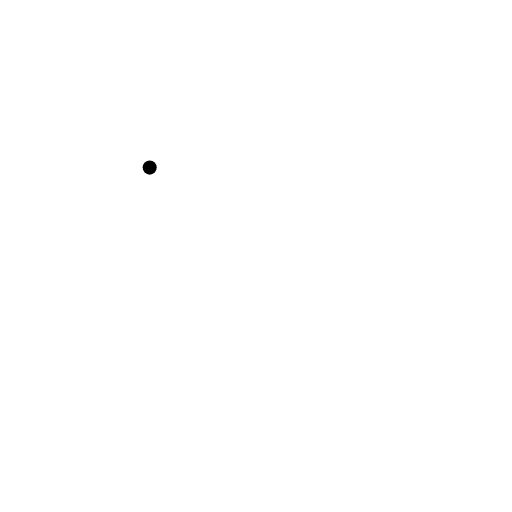
t = 0.00 s
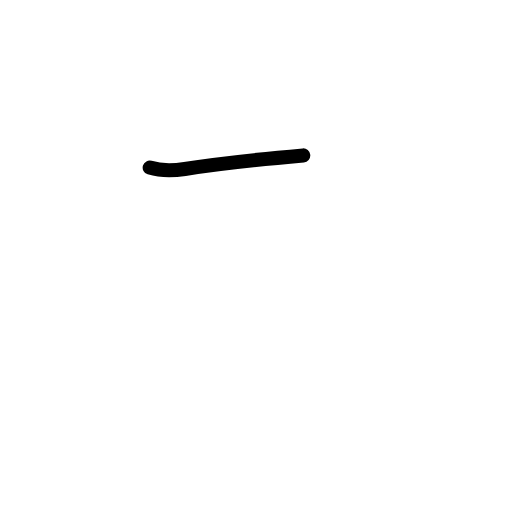
t = 0.58 s
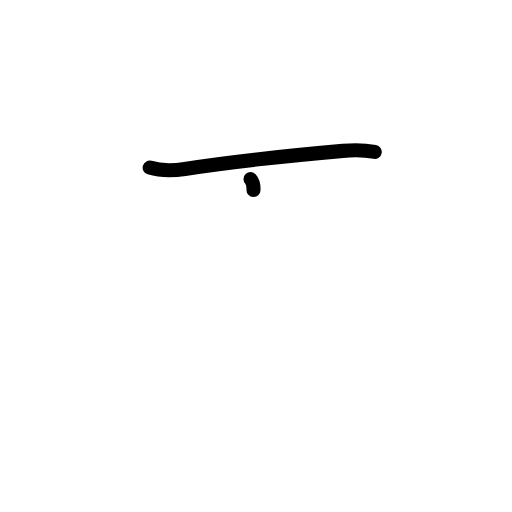
t = 1.17 s
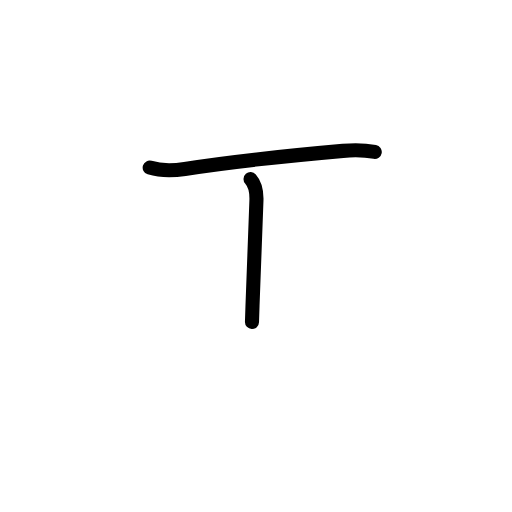
t = 1.83 s
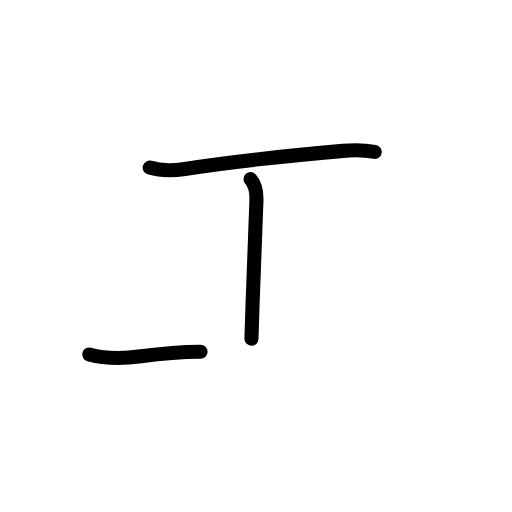
t = 2.42 s
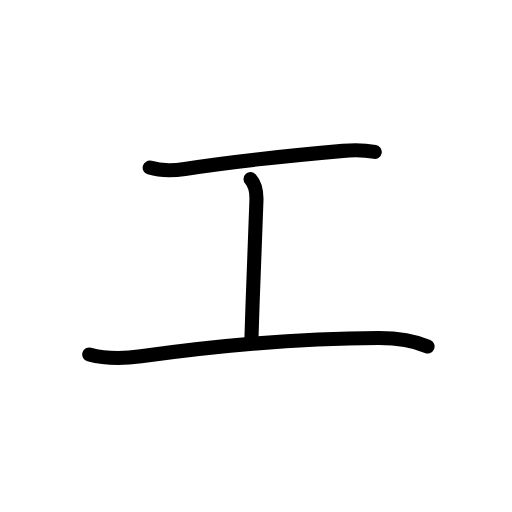
t = 3.00 s

The animated SVG that drew these frames (rendered in a browser with its animation timeline set to each time). Animation: 11 SMIL elements (animate=11); one cycle of 3.00 s.

<?xml version="1.0" encoding="UTF-8"?>
<!--
AniKanjiVG is licensed by CC-BY-SA Paul C. Sommerhoff (https://bitbucket.org/sommerhoff/anikanjivg).
AniKanjiVG uses KanjiVG which is licensed by CC-BY-SA Ulrich Apel (http://kanjivg.tagaini.net).
See also http://creativecommons.org/licenses/by-sa/3.0/
-->
<svg xmlns:kvg='http://kanjivg.tagaini.net' xmlns='http://www.w3.org/2000/svg' width='109' height='109' viewBox='0 0 109 109' style='fill:none;stroke:#000000;stroke-width:3;stroke-linecap:round;stroke-linejoin:round;' id="kvg:kanji_030a8"><g id="kvg:030a8"><path id="kvg:030a8-s1" d="M31.87,35.68c2.32,0.71,5.14,0.66,7.48,0.29c8.57-1.35,22.4-2.85,33.66-3.85c2.26-0.2,4.52-0.19,6.77,0.22"><animate attributeName="d" begin="0.0s" dur="0.3333333333333333s" from="M31.87,35.68C31.87,35.68,31.87,35.68,31.87,35.68" to="M31.87,35.68c2.32,0.71,5.14,0.66,7.48,0.29" />
<animate attributeName="d" begin="0.3333333333333333s" dur="0.3333333333333333s" from="M31.87,35.68c2.32,0.71,5.14,0.66,7.48,0.29c0,0,0,0,0,0,0" to="M31.87,35.68c2.32,0.71,5.14,0.66,7.48,0.29c8.57-1.35,22.4-2.85,33.66-3.85" />
<animate attributeName="d" begin="0.6666666666666666s" dur="0.3333333333333333s" from="M31.87,35.68c2.32,0.71,5.14,0.66,7.48,0.29c8.57-1.35,22.4-2.85,33.66-3.85c0,0,0,0,0,0,0" to="M31.87,35.68c2.32,0.71,5.14,0.66,7.48,0.29c8.57-1.35,22.4-2.85,33.66-3.85c2.26-0.2,4.52-0.19,6.77,0.22" />
</path>
<path id="kvg:030a8-s2" d="M53.34,38.13c1,1.12,1.31,3,1.25,4.62c-0.18,4.74-0.51,12.89-0.83,22.25c-0.08,2.31-0.16,4.7-0.23,7.12"><animate attributeName="d" begin="1.0s" dur="0.3333333333333333s" from="M53.34,38.13C53.34,38.13,53.34,38.13,53.34,38.13" to="M53.34,38.13c1,1.12,1.31,3,1.25,4.62" />
<animate attributeName="d" begin="1.3333333333333333s" dur="0.3333333333333333s" from="M53.34,38.13c1,1.12,1.31,3,1.25,4.62c0,0,0,0,0,0,0" to="M53.34,38.13c1,1.12,1.31,3,1.25,4.62c-0.18,4.74-0.51,12.89-0.83,22.25" />
<animate attributeName="d" begin="1.6666666666666665s" dur="0.3333333333333333s" from="M53.34,38.13c1,1.12,1.31,3,1.25,4.62c-0.18,4.74-0.51,12.89-0.83,22.25c0,0,0,0,0,0,0" to="M53.34,38.13c1,1.12,1.31,3,1.25,4.62c-0.18,4.74-0.51,12.89-0.83,22.25c-0.08,2.31-0.16,4.7-0.23,7.12" />
<animate attributeName="d" begin="0s" dur="1.0s" from="M-100,-100" to="M-100,-100" />
</path>
<path id="kvg:030a8-s3" d="M19,75.46c3.41,0.94,7.57,0.88,11.01,0.39c17.78-2.48,34.53-3.86,50.55-3.9c3.34-0.01,7.23,0.42,10.46,1.8"><animate attributeName="d" begin="2.0s" dur="0.3333333333333333s" from="M19,75.46C19,75.46,19,75.46,19,75.46" to="M19,75.46c3.41,0.94,7.57,0.88,11.01,0.39" />
<animate attributeName="d" begin="2.3333333333333335s" dur="0.3333333333333333s" from="M19,75.46c3.41,0.94,7.57,0.88,11.01,0.39c0,0,0,0,0,0,0" to="M19,75.46c3.41,0.94,7.57,0.88,11.01,0.39c17.78-2.48,34.53-3.86,50.55-3.9" />
<animate attributeName="d" begin="2.6666666666666665s" dur="0.3333333333333333s" from="M19,75.46c3.41,0.94,7.57,0.88,11.01,0.39c17.78-2.48,34.53-3.86,50.55-3.9c0,0,0,0,0,0,0" to="M19,75.46c3.41,0.94,7.57,0.88,11.01,0.39c17.78-2.48,34.53-3.86,50.55-3.9c3.34-0.01,7.23,0.42,10.46,1.8" />
<animate attributeName="d" begin="0s" dur="2.0s" from="M-100,-100" to="M-100,-100" />
</path>
</g>
</svg>
